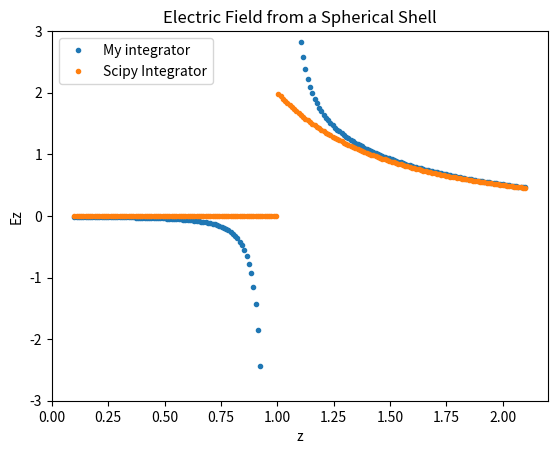

Here is the Python script that generated this plot:
import numpy as np
from matplotlib import pyplot as plt
import scipy.integrate

def fun(x,t):
    return (t - x)/((1 + t**2 - 2*t*x)**(1.5)) #integrand after angular substitution


def simple_integrate(fun,a,b,t,tol):
    
    fz=np.zeros(200)
    x=np.linspace(a,b,200)
    y=fun(x,t)
    dx=np.median(np.diff(x))
    fz=dx/3.0*(y[0]+y[-1]+4*np.sum(y[1::2])+2*np.sum(y[2:-1:2]))    #simpsons
    return fz

z = np.linspace(0.1,2.1,200)     #inside sphere to outside sphere
empty = np.empty(len(z))
for i in range(len(z)):
    empty[i]=simple_integrate(fun,-1,1,z[i],10e-5)

#print(empty)
plt.plot(z,empty,'.',label="My integrator")
plt.ylim(-3,3)

G= np.empty(len(z))             #use scipy built in integrator
for i in range(len(z)):
    f = lambda x : fun(x,z[i])
    G[i]=scipy.integrate.quad(f, -1, 1)[0]

plt.plot(z,G,'.',label="Scipy Integrator")
plt.ylim(-3,3)
plt.title('Electric Field from a Spherical Shell')
plt.xlabel('z')
plt.ylabel('Ez')
plt.legend(loc='upper left')
plt.savefig('Efield.png')